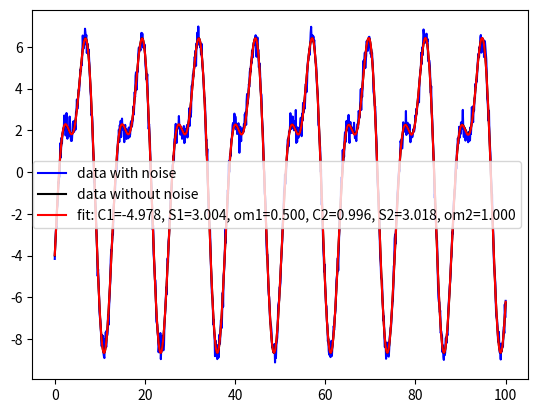

This chart was generated by the following Python code:

'''
Set of utilities to reconstruct harmonic functions from discrete data

[redacted]
2022-01-15
'''

# ##############
# IMPORTING ZONE
# ##############
import numpy as np
import scipy as sp
import matplotlib.pyplot as plt
from scipy.optimize import curve_fit as cfit
from scipy.optimize import differential_evolution as difevo


# ###################
# AUXILIARY FUNCTIONS
# ###################
def harmon_1(C, S, om, tini=0.0, tend=100.0, npoin=1000, noise_level=0.0):
    '''
    Creates discrete data of the form
        f(t) = C*cos(om*t) + S*sin(om*t)
    '''
    # crate base data
    t=np.linspace(tini, tend, npoin)
    f=C*np.cos(om*t) + S*np.sin(om*t)
    
    # add noise
    rng = np.random.default_rng()
    f=f + noise_level*rng.normal(size=t.size)
    
    return t, f


def harmon_2(C1, S1, om1, C2, S2, om2, tini=0.0, tend=100.0, npoin=1000, noise_level=0.0):
    '''
    Creates discrete data of the form
        f(t) = C1*cos(om1*t) + S1*sin(om1*t)  +  C2*cos(om2*t) + S2*sin(om2*t)
    '''
    # crate base data
    t=np.linspace(tini, tend, npoin)
    f=C1*np.cos(om1*t) + S1*np.sin(om1*t)  +  C2*np.cos(om2*t) + S2*np.sin(om2*t)
    
    # add noise
    rng = np.random.default_rng()
    f=f + noise_level*rng.normal(size=t.size)
    
    return t, f


def harmon_2e(C1, S1, om1, C2, S2, om2, D, A, B, tini=0.0, tend=100.0, npoin=1000, noise_level=0.0):
    '''
    Creates discrete data of the form
        f(t) = [  C1*cos(om1*t) + S1*sin(om1*t)  +  C2*cos(om2*t) + S2*sin(om2*t)  ]*exp(Dt)  +  A*t + B
    '''
    # crate base data
    t=np.linspace(tini, tend, npoin)
    f=(  C1*np.cos(om1*t) + S1*np.sin(om1*t)  +  C2*np.cos(om2*t) + S2*np.sin(om2*t)  )*np.exp(D*t)  +  A*t + B
    
    # add noise
    rng = np.random.default_rng()
    f=f + noise_level*rng.normal(size=t.size)
    
    return t, f


# #########
# FUNCTIONS
# #########
def harmon_fit_1(t, f):
    '''
    Fit a 2-term harmonic function of the form
        f(t) = C*cos(om*t) + S*sin(om*t)
    from discrete data using non-linear least squares (scipy.optimize.curve_fit).
    C, S and om are unknown parameters.
    The name ends in "1" because f(t) can be represented with a unique sine or cosine term adding the corresponding phase.
    
    Have a big problem with frequency: the intial guess for that parameter must be very good.
    '''
    
    # define de form of the searched function
    def objective_func(t, C, S, om):
        return C*np.cos(om*t) + S*np.sin(om*t)
    
    popt, pcov = cfit(objective_func, t, f, p0=[1,1,1.3])
    
    return popt, pcov
    

def harmo_genalg_1(t, f, bounds):
    '''
    Fit a 2-term harmonic function of the form
        f(t) = C*cos(om*t) + S*sin(om*t)
    from discrete data using genetic algorithms (scipy.optimize.differential_evolution).
    C, S and om are unknown parameters.
    The name ends in "1" because f(t) can be represented with a unique sine or cosine term adding the corresponding phase.
    
    It is sensitive to the initial guess for om, but not so baddly as harmon_fit_1.
    
    t and f are vectors with data to be fit
    bounds=[(C_min,C_max), (S_min,S_max), (om_min,om_max)] determines searching intervals for the unknown parameters.
    '''
    
    def test(C, S, om):
        return C*np.cos(om*t) + S*np.sin(om*t)
    
    def minimize_func(parameters, *args):
        '''
        Determines the residual in the least squares sense
        '''
        C, S, om = parameters
        t, f = args
        
        residual = (np.sum(  np.power( test(C, S, om) - f, 2 )  ))**0.5
        return residual
    
    result = difevo(minimize_func, bounds, args=(t,f))
    
    if result.success==True:
        C, S, om = result.x
        # Mean squared error
        mse = (np.sum(  np.power( test(C, S, om) - f, 2 )  ))/t.size
        return (C, S, om, mse)
    else:
        print('problems with scipy.optimize.differential_evolution trying to fit data')
    

def harmo_genalg_2(t, f, bounds):
    '''
    Fit a 2-term harmonic function of the form
        f(t) = C1*cos(om1*t) + S1*sin(om1*t)  +  C2*cos(om2*t) + S2*sin(om2*t)
    from discrete data using genetic algorithms (scipy.optimize.differential_evolution).
    C1, S1, om1, C2, S2 and om2 are unknown parameters.
    The name ends in "2" because f(t) can be represented with 2 sine or cosine terms adding the corresponding phase.
    
    It is sensitive to the initial guess for om1 and om2.
    In case de input signal is a 1 term harmonic function (the type of function it is NOT meant for)
    - works perfect if the signal has no noise (C=S=0 for one of the terms)
    - but finds a second term if there is noise in the signal
    
    t and f are vectors with data to be fit
    bounds=[(C1_min,C1_max), (S1_min,S1_max), (om1_min,om1_max), (C2_min,C2_max), (S2_min,S2_max), (om2_min,om2_max)]
        determines searching intervals for the unknown parameters.
    '''
    
    def test(C1, S1, om1, C2, S2, om2):
        return C1*np.cos(om1*t) + S1*np.sin(om1*t)  +  C2*np.cos(om2*t) + S2*np.sin(om2*t)
    
    def minimize_func(parameters, *args):
        '''
        Determines the residual in the least squares sense
        '''
        C1, S1, om1, C2, S2, om2 = parameters
        t, f = args
        
        residual = (np.sum(  np.power( test(C1, S1, om1, C2, S2, om2) - f, 2 )  ))**0.5
        return residual
    
    result = difevo(minimize_func, bounds, args=(t,f))
    
    if result.success==True:
        C1, S1, om1, C2, S2, om2 = result.x
        # Mean squared error
        mse = (np.sum(  np.power( test(C1, S1, om1, C2, S2, om2) - f, 2 )  ))/t.size
        return (C1, S1, om1, C2, S2, om2, mse)
    else:
        print('problems with scipy.optimize.differential_evolution trying to fit data')
    

def harmo_genalg_2sh(t, f, omBounds):
    '''
    Easy to use version of harmo_genalg_2.
    As the intial guesses for the amplitudes seem not to be a problem for stability, only the discrete data and bounds for the frequencies are required by this function. Other bounds are determined internally.
    
    t and f are vectors with data to be fit
    omBounds=[(om1_min,om1_max), (om2_min,om2_max)]
        determines searching intervals for the unknown frequencies.
    '''
    
    # find bounds
    max_abs = np.abs(f).max()
    bounds = [(-max_abs,max_abs), (-max_abs,max_abs), omBounds[0], (-max_abs,max_abs), (-max_abs,max_abs), omBounds[1]]
    
    return harmo_genalg_2(t, f, bounds)
    

def harmo_genalg_2e(t, f, bounds):
    '''
    Fit a 2-term harmonic function with varing amplitude and mean value of the form
        f(t) = [  C1*cos(om1*t) + S1*sin(om1*t)  +  C2*cos(om2*t) + S2*sin(om2*t)  ]*exp(Dt)  +  A*t + B
    from discrete data using genetic algorithms (scipy.optimize.differential_evolution).
    C1, S1, om1, C2, S2, om2, D, A and B are unknown parameters.
    The name ends in "2e" because it is the extended version of a function f(t) that can be represented with 2 sine or cosine terms adding the corresponding phase.
    
    It is VERY sensitive to the initial guesses.
    Maybe another approach is needed, for example, finding approximations for A and B and detrending the signal based on those values in a first step, and then find the other parameters.
    
    t and f are vectors with data to be fit
    bounds=[(C1_min,C1_max), (S1_min,S1_max), (om1_min,om1_max), (C2_min,C2_max), (S2_min,S2_max), (om2_min,om2_max), (D_min,D_max), (A_min,A_max), (B_min,B_max)]
        determines searching intervals for the unknown parameters.
    '''
    
    def test(C1, S1, om1, C2, S2, om2, D, A, B):
        return (  C1*np.cos(om1*t) + S1*np.sin(om1*t)  +  C2*np.cos(om2*t) + S2*np.sin(om2*t)  )*np.exp(D*t)  +  A*t + B
    
    def minimize_func(parameters, *args):
        '''
        Determines the residual in the least squares sense
        '''
        C1, S1, om1, C2, S2, om2, D, A, B = parameters
        t, f = args
        
        residual = (np.sum(  np.power( test(C1, S1, om1, C2, S2, om2, D, A, B) - f, 2 )  ))**0.5
        return residual
    
    result = difevo(minimize_func, bounds, args=(t,f))
    
    if result.success==True:
        C1, S1, om1, C2, S2, om2, D, A, B = result.x
        # Mean squared error
        mse = (np.sum(  np.power( test(C1, S1, om1, C2, S2, om2, D, A, B) - f, 2 )  ))/t.size
        return (C1, S1, om1, C2, S2, om2, D, A, B, mse)
    else:
        print('problems with scipy.optimize.differential_evolution trying to fit data')


# ##############
# RUNNING THINGS
# ##############
if __name__=="__main__":
    
    # try harmon_fit_1
    if False:
        # data
        C=5.0
        S=3.0
        om=0.7
        t,f = harmon_1(C, S, om, noise_level=0.0)
        
        # fit
        popt, pcov = harmon_fit_1(t, f)
        
        # plot
        taux, faux = harmon_1(C, S, om, noise_level=0.0)
        plt.plot(taux, faux, 'k-', label='data without noise')
        plt.plot(t, f, 'b-', label='data with noise')
        taux, faux = harmon_1(*popt, noise_level=0.0)
        plt.plot(taux, faux, 'r-', label='fit: C=%5.3f, S=%5.3f, om=%5.3f' % tuple(popt))
        plt.legend()
    
    # try harmo_genalg_1
    if False:
        # data
        C=5.0
        S=3.0
        om=0.5
        t,f = harmon_1(C, S, om, noise_level=0.5)
        
        # fit
        bounds = [(-100,100), (-100,100), (0,10)]
        res = harmo_genalg_1(t, f, bounds)
        
        # plot
        taux, faux = harmon_1(C, S, om, noise_level=0.0)
        plt.plot(taux, faux, 'k-', label='data without noise')
        plt.plot(t, f, 'b-', label='data with noise')
        taux, faux = harmon_1(res[0], res[1], res[2], noise_level=0.0)
        plt.plot(taux, faux, 'r-', label='fit: C=%5.3f, S=%5.3f, om=%5.3f' % res[0:3])
        plt.legend()
    
    # try harmo_genalg_2
    # with a 2 term harmonic function (the type of function it is meant for)
    if False:
        # data
        C1=-5.0
        S1=3.0
        om1=0.5
        
        C2=1.0
        S2=3.0
        om2=1.0
        
        t,f = harmon_2(C1, S1, om1, C2, S2, om2, noise_level=0.5)
        
        # fit
        bounds = [(-100,100), (-100,100), (0,10), (-100,100), (-100,100), (0,10)]
        res = harmo_genalg_2(t, f, bounds)
        
        # plot
        taux, faux = harmon_2(C1, S1, om1, C2, S2, om2, noise_level=0.0)
        plt.plot(taux, faux, 'k-', label='data without noise')
        plt.plot(t, f, 'b-', label='data with noise')
        taux, faux = harmon_2(res[0], res[1], res[2], res[3], res[4], res[5], noise_level=0.0)
        plt.plot(taux, faux, 'r-', label='fit: C1=%5.3f, S1=%5.3f, om1=%5.3f, C2=%5.3f, S2=%5.3f, om2=%5.3f' % res[0:6])
        plt.legend()
    
    # try harmo_genalg_2
    # with a 1 term harmonic function (the type of function it is NOT meant for)
    # works perfect if the signal has no noise (C=S=0 for one of the terms)
    # but finds a second term if there is noise in the signal
    if False:
        # data
        C1=5.0
        S1=3.0
        om1=0.5
        
        C2=0.0
        S2=0.0
        om2=0.0
        
        t,f = harmon_2(C1, S1, om1, C2, S2, om2, noise_level=0.0)
        
        # fit
        bounds = [(-100,100), (-100,100), (0,10), (-100,100), (-100,100), (0,10)]
        res = harmo_genalg_2(t, f, bounds)
        
        # plot
        taux, faux = harmon_2(C1, S1, om1, C2, S2, om2, noise_level=0.0)
        plt.plot(taux, faux, 'k-', label='data without noise')
        plt.plot(t, f, 'b-', label='data with noise')
        taux, faux = harmon_2(res[0], res[1], res[2], res[3], res[4], res[5], noise_level=0.0)
        plt.plot(taux, faux, 'r-', label='fit: C1=%5.3f, S1=%5.3f, om1=%5.3f, C2=%5.3f, S2=%5.3f, om2=%5.3f' % res[0:6])
        plt.legend()
    
    # try harmo_genalg_2sh
    if True:
        # data
        C1=-5.0
        S1=3.0
        om1=0.5
        
        C2=1.0
        S2=3.0
        om2=1.0
        
        t,f = harmon_2(C1, S1, om1, C2, S2, om2, noise_level=0.3)
        
        # fit
        omBounds = [(0,10), (0,10)]
        res = harmo_genalg_2sh(t, f, omBounds)
        
        # plot
        plt.plot(t, f, 'b-', label='data with noise')
        taux, faux = harmon_2(C1, S1, om1, C2, S2, om2, noise_level=0.0)
        plt.plot(taux, faux, 'k-', label='data without noise')
        taux, faux = harmon_2(res[0], res[1], res[2], res[3], res[4], res[5], noise_level=0.0)
        plt.plot(taux, faux, 'r-', label='fit: C1=%5.3f, S1=%5.3f, om1=%5.3f, C2=%5.3f, S2=%5.3f, om2=%5.3f' % res[0:6])
        plt.legend()
        print(res[-1])
    
    # try harmo_genalg_2e
    # with a 2 term harmonic function (the type of function it is meant for)
    if False:
        # data
        C1=-5.0
        S1=3.0
        om1=0.5
        
        C2=1.0
        S2=3.0
        om2=1.0
        
        D=-0.01
        
        A=0.06
        B=-1
        
        t,f = harmon_2e(C1, S1, om1, C2, S2, om2, D, A, B, noise_level=0.1)
        
        # fit
        bounds = [(-10,10), (-10,10), (0,1), (-10,10), (-10,10), (0,2), (-10,10), (-10,10), (-10,10)]
        res = harmo_genalg_2e(t, f, bounds)
        
        # plot
        plt.plot(t, f, 'b-', label='data with noise')
        taux, faux = harmon_2e(C1, S1, om1, C2, S2, om2, D, A, B, noise_level=0.0)
        plt.plot(taux, faux, 'k-', label='data without noise')
        taux, faux = harmon_2e(res[0], res[1], res[2], res[3], res[4], res[5], res[6], res[7], res[8], noise_level=0.0)
        plt.plot(taux, faux, 'r-', label='fit')
        plt.legend()
        print(res)